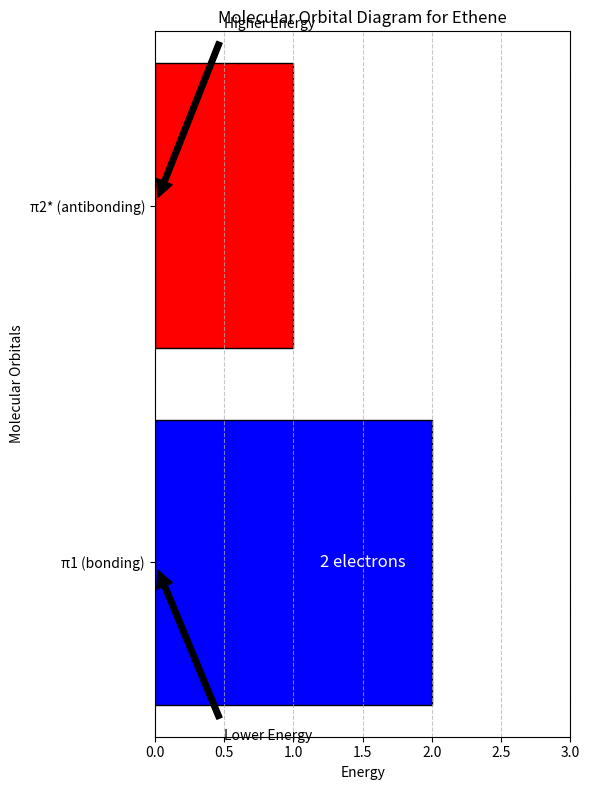

Python code for this plot:
import matplotlib.pyplot as plt
import numpy as np

# Create a figure and axis
fig, ax = plt.subplots(figsize=(6, 8))

# Define energy levels
energy_levels = [2, 1]  # π1 (bonding) and π2* (antibonding)
labels = ['π1 (bonding)', 'π2* (antibonding)']

# Create a bar plot for the energy levels
ax.barh(labels, energy_levels, color=['blue', 'red'], edgecolor='black')

# Add electrons to the bonding orbital
ax.text(1.5, 0, '2 electrons', ha='center', va='center', fontsize=12, color='white')

# Set the limits and labels
ax.set_xlim(0, 3)
ax.set_xlabel('Energy')
ax.set_title('Molecular Orbital Diagram for Ethene')

# Annotate energy levels
ax.annotate('Lower Energy', xy=(0, 0), xytext=(0.5, -0.5),
            arrowprops=dict(facecolor='black', shrink=0.05), fontsize=10)
ax.annotate('Higher Energy', xy=(0, 1), xytext=(0.5, 1.5),
            arrowprops=dict(facecolor='black', shrink=0.05), fontsize=10)

# Set y-axis label
ax.set_ylabel('Molecular Orbitals')

# Add grid lines for better visualization
ax.grid(axis='x', linestyle='--', alpha=0.7)

# Show the plot
plt.tight_layout()
plt.show()
